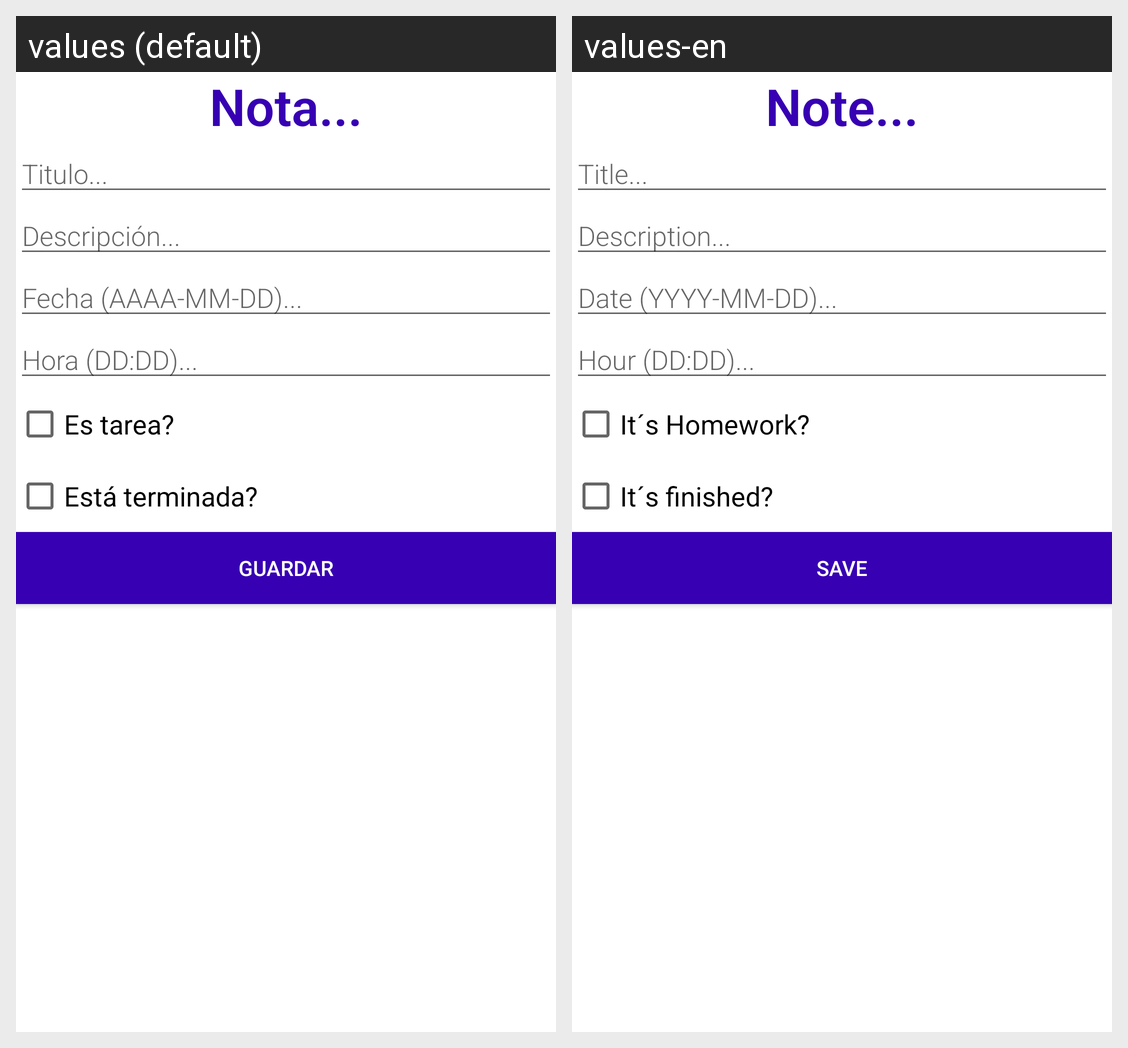

Translations of the strings shown on this Android screen, per locale in the grid:
Android screen res/layout/activity_new_nota.xml rendered under 2 locales, left to right: values (default), values-en. Device: Nexus 5 (rendered at 1080×1920; each locale shown at half size, 540×960, under a caption strip naming it); theme Theme.NotasApp.
Strings drawn on this screen, with the default value and each locale's value (text and hints the layout hard-codes, and strings that could not be matched under every locale, appear in the picture but are not listed):

hint_nota
  values: Nota...
  values-en: Note...

lbl_ti
  values: Titulo...
  values-en: Title...

lbl_de
  values: Descripción...
  values-en: Description...

lbl_fe
  values: Fecha (AAAA-MM-DD)...
  values-en: Date (YYYY-MM-DD)...

lbl_ho
  values: Hora (DD:DD)...
  values-en: Hour (DD:DD)...

lbl_tarea
  values: Es tarea?
  values-en: It´s Homework?

lbl_termin
  values: Está terminada?
  values-en: It´s finished?

btn_guarda
  values: Guardar
  values-en: Save
